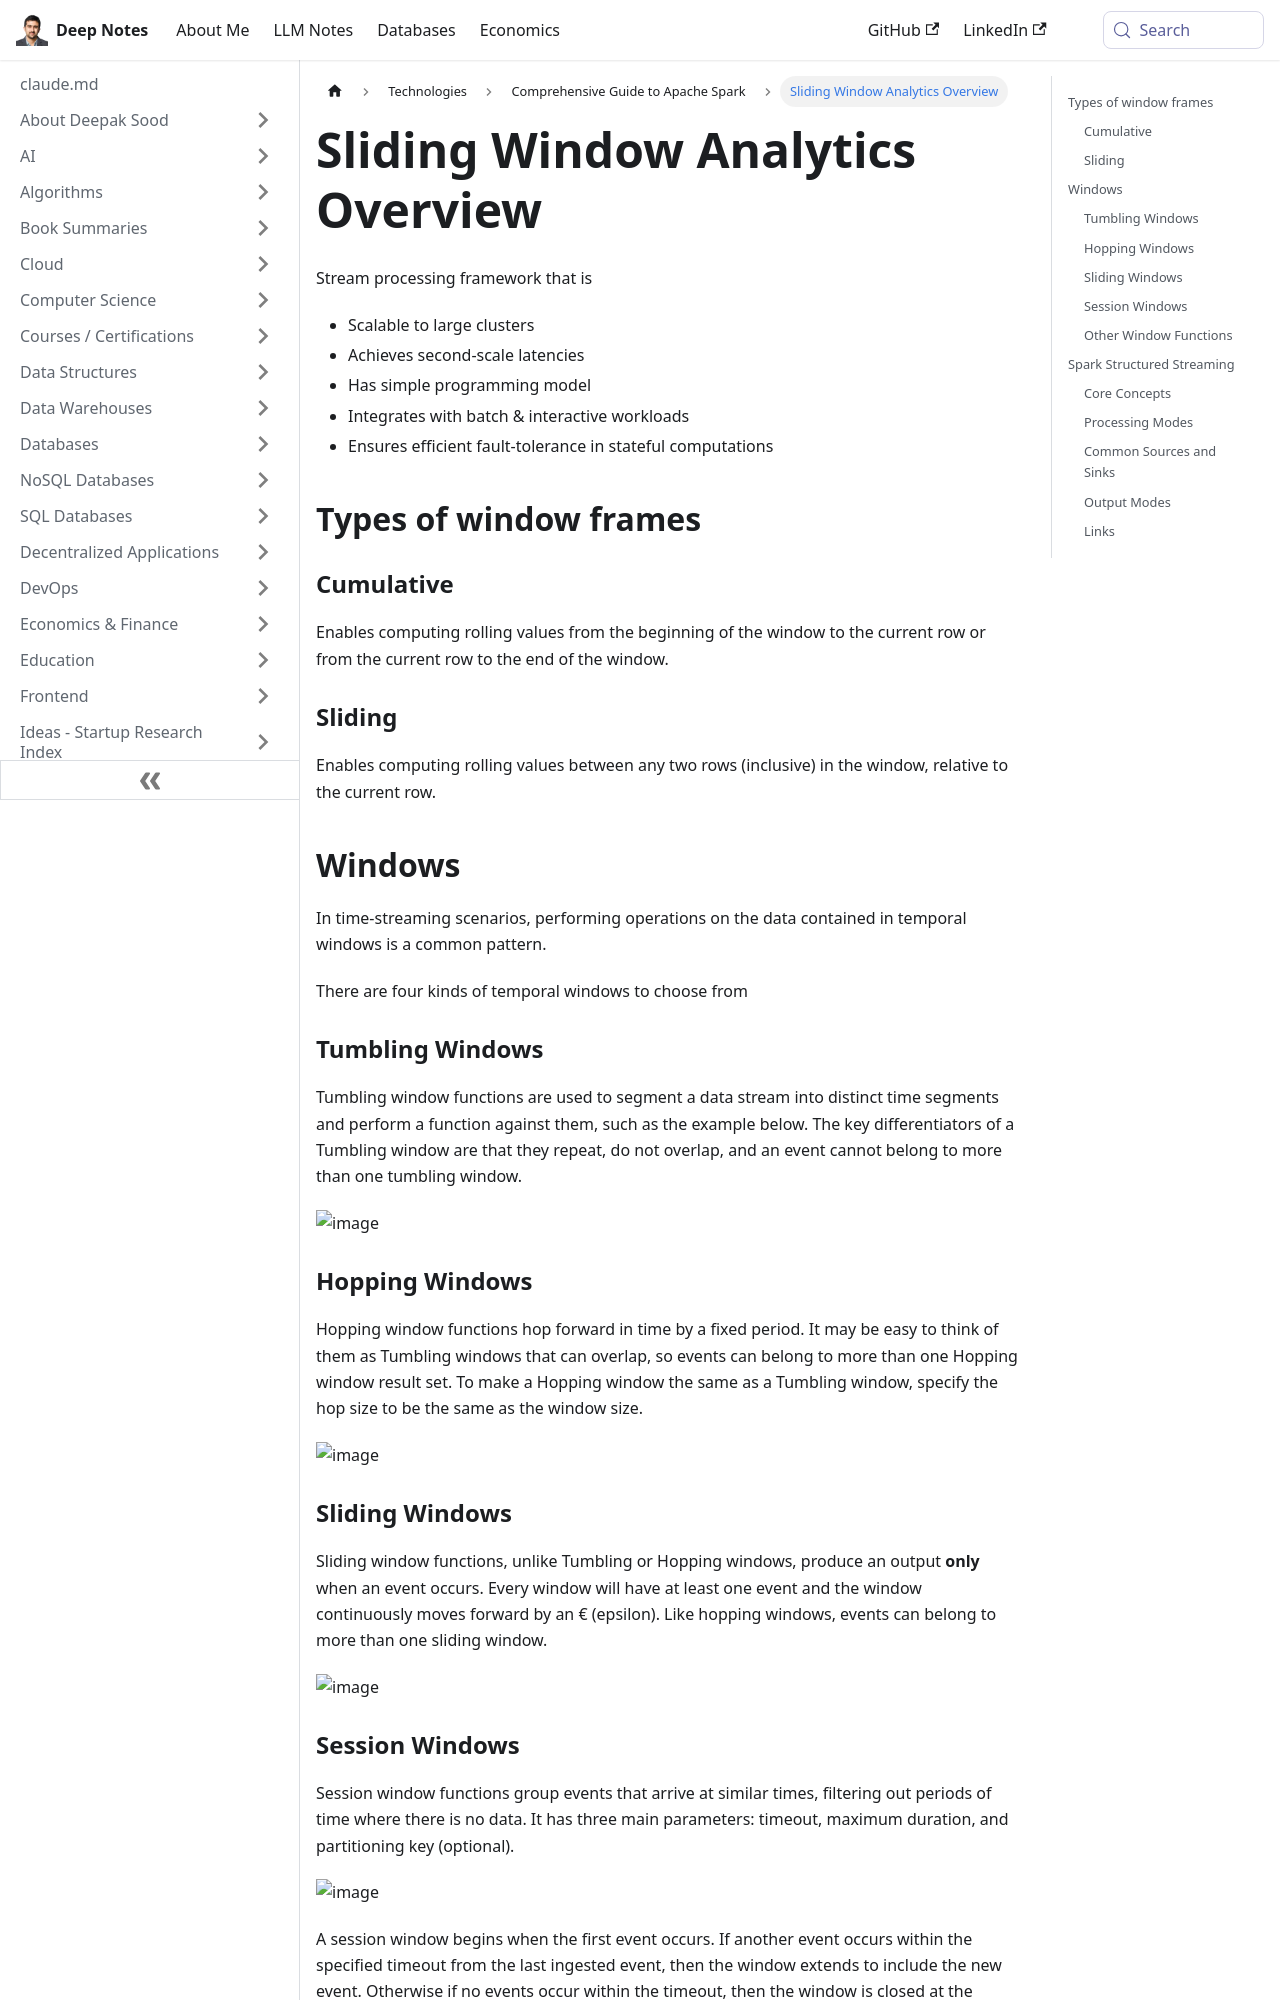

repository: deepaksood619/deepaksood619.github.io · page: technologies/apache-spark/06-sliding-window-analytics/index.html · generator: docusaurus

---
slug: /technologies/apache-spark/06-sliding-window-analytics
title: Sliding Window Analytics Overview
description: Explore scalable sliding window analytics for stream processing with efficient fault tolerance and flexible window types.
created: 2023-03-05
updated: 2026-04-28
---
Stream processing framework that is

- Scalable to large clusters
- Achieves second-scale latencies
- Has simple programming model
- Integrates with batch & interactive workloads
- Ensures efficient fault-tolerance in stateful computations

## Types of window frames

### Cumulative

Enables computing rolling values from the beginning of the window to the current row or from the current row to the end of the window.

### Sliding

Enables computing rolling values between any two rows (inclusive) in the window, relative to the current row.

## Windows

In time-streaming scenarios, performing operations on the data contained in temporal windows is a common pattern.

There are four kinds of temporal windows to choose from

### Tumbling Windows

Tumbling window functions are used to segment a data stream into distinct time segments and perform a function against them, such as the example below. The key differentiators of a Tumbling window are that they repeat, do not overlap, and an event cannot belong to more than one tumbling window.

![image](../../media/Technologies-Apache-Sliding-Window-Analytics-image1.jpg)

### Hopping Windows

Hopping window functions hop forward in time by a fixed period. It may be easy to think of them as Tumbling windows that can overlap, so events can belong to more than one Hopping window result set. To make a Hopping window the same as a Tumbling window, specify the hop size to be the same as the window size.

![image](../../media/Technologies-Apache-Sliding-Window-Analytics-image2.jpg)

### Sliding Windows

Sliding window functions, unlike Tumbling or Hopping windows, produce an output **only** when an event occurs. Every window will have at least one event and the window continuously moves forward by an € (epsilon). Like hopping windows, events can belong to more than one sliding window.

![image](../../media/Technologies-Apache-Sliding-Window-Analytics-image3.jpg)
